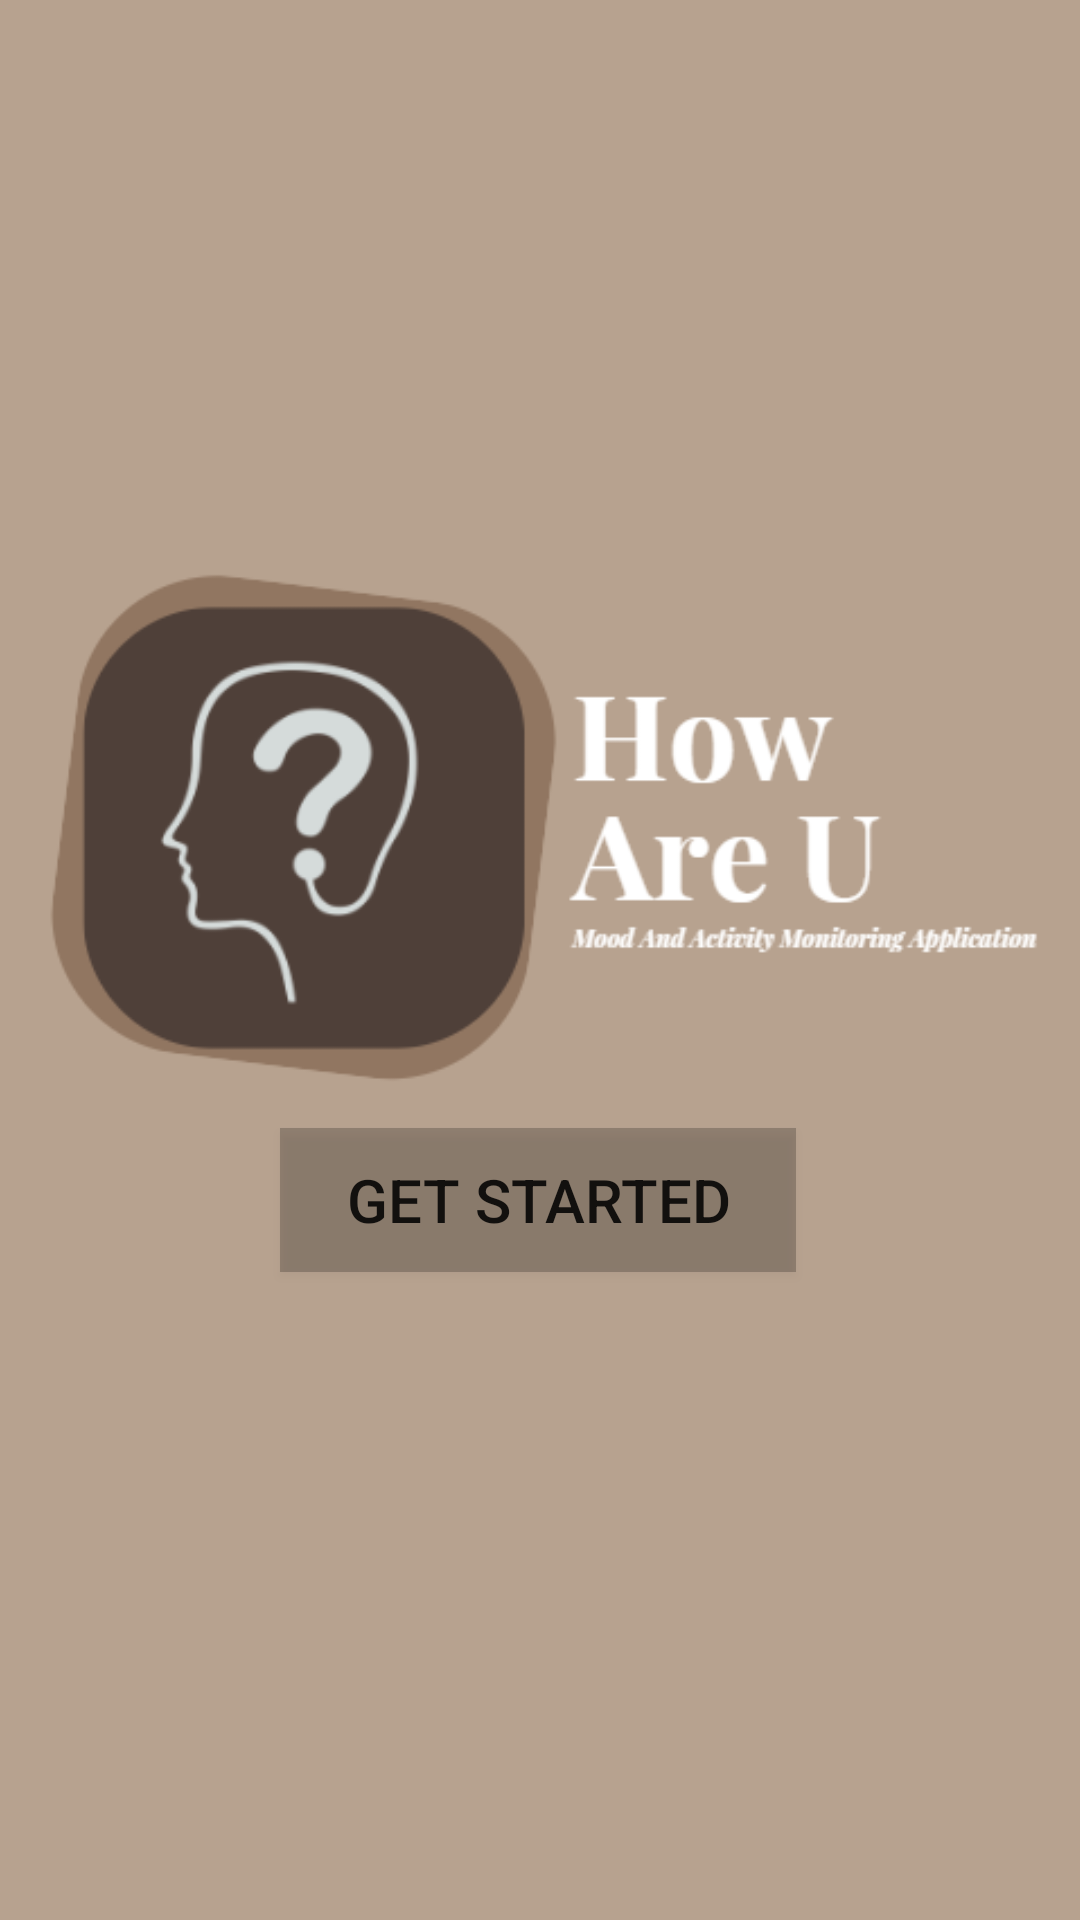

The Android layout XML behind this screen, and the referenced resources:
<!-- AndroidManifest.xml: application theme AppThemeNoAction -->
<!-- res/layout/activity_main.xml -->
<?xml version="1.0" encoding="utf-8"?>
<androidx.constraintlayout.widget.ConstraintLayout xmlns:android="http://schemas.android.com/apk/res/android"

    xmlns:app="http://schemas.android.com/apk/res-auto"
    xmlns:tools="http://schemas.android.com/tools"
    android:layout_width="match_parent"
    android:layout_height="match_parent"
    android:background="#B7A28F"
    android:gravity="center"
    android:orientation="vertical"
    tools:context=".activity.MainActivity">

    <Button
        android:id="@+id/getStartedButton"
        android:layout_width="172dp"
        android:layout_height="48dp"
        android:layout_marginBottom="216dp"
        android:background="@color/cardview_shadow_start_color"
        android:text="Get started"
        android:textColorHighlight="@color/black"
        android:textColorLink="@color/white"
        android:textSize="20sp"
        app:layout_constraintBottom_toBottomOf="parent"
        app:layout_constraintEnd_toEndOf="parent"
        app:layout_constraintHorizontal_bias="0.497"
        app:layout_constraintStart_toStartOf="parent" />

    <ImageView
        android:id="@+id/imageView6"
        android:layout_width="403dp"
        android:layout_height="376dp"
        app:layout_constraintBottom_toBottomOf="parent"
        app:layout_constraintEnd_toEndOf="parent"
        app:layout_constraintHorizontal_bias="0.493"
        app:layout_constraintStart_toStartOf="parent"
        app:layout_constraintTop_toTopOf="parent"
        app:layout_constraintVertical_bias="0.333"
        app:srcCompat="@drawable/logomain" />


</androidx.constraintlayout.widget.ConstraintLayout>
<!-- resources referenced by this layout -->
<resources>
  <color name="black">#FF000000</color>
  <color name="white">#FFFFFFFF</color>
  <!-- drawable logomain: png bitmap (drawable, 27287 bytes) -->
  <style name="AppThemeNoAction" parent="Theme.AppCompat.Light.NoActionBar">
      </style>
</resources>
